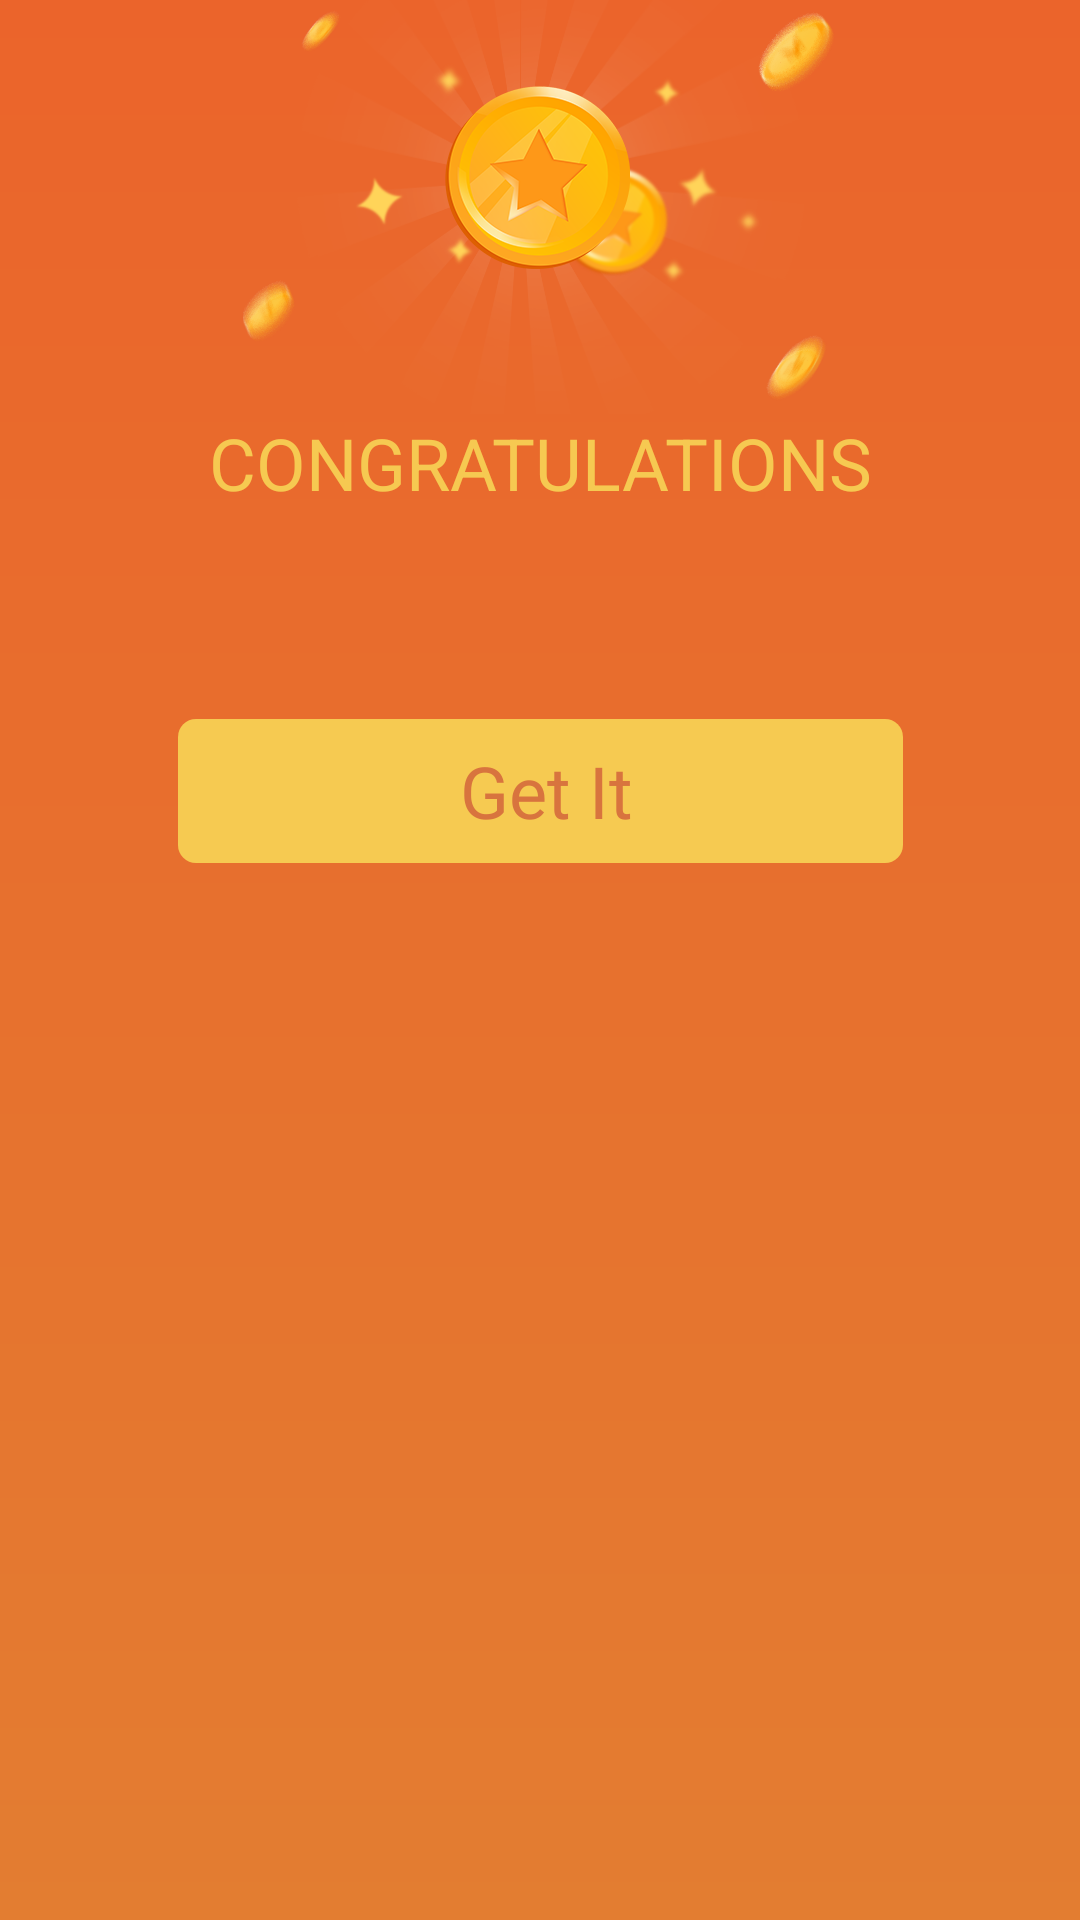

Write the Android layout XML for this screen, with the resource values it uses.
<!-- AndroidManifest.xml: application theme AppTheme -->
<!-- res/layout/dialog_play_game_result.xml -->
<?xml version="1.0" encoding="utf-8"?>
<layout xmlns:android="http://schemas.android.com/apk/res/android"
    xmlns:tools="http://schemas.android.com/tools"
    xmlns:app="http://schemas.android.com/apk/res-auto">

    <data>
        <variable
            name="dialog"
            type="vcall.free.international.phone.wifi.calling.ui.GameResultDialog" />
    </data>

    <androidx.constraintlayout.widget.ConstraintLayout
        android:layout_width="match_parent"
        android:layout_height="match_parent"
        android:paddingBottom="20dp"
        android:background="@drawable/bg_dialog_game_result">

        <ImageView
            android:id="@+id/img"
            android:layout_width="match_parent"
            android:layout_height="wrap_content"
            app:layout_constraintTop_toTopOf="parent"
            android:src="@drawable/img1" />

        <TextView
            android:id="@+id/congratulations"
            android:layout_width="wrap_content"
            android:layout_height="wrap_content"
            app:layout_constraintStart_toStartOf="parent"
            app:layout_constraintEnd_toEndOf="parent"
            app:layout_constraintTop_toBottomOf="@id/img"
            android:textColor="@color/text_yellow3"
            android:textSize="24sp"
            android:text="@string/congratulations" />

        <TextView
            android:id="@+id/resultTv"
            android:layout_width="wrap_content"
            android:layout_height="wrap_content"
            app:layout_constraintStart_toStartOf="parent"
            app:layout_constraintEnd_toEndOf="parent"
            app:layout_constraintTop_toBottomOf="@id/congratulations"
            android:textColor="#F6C951"
            android:textStyle="bold"
            android:textSize="40sp"
            tools:text="+20" />

        <TextView
            android:id="@+id/getItTv"
            android:layout_width="wrap_content"
            android:layout_height="48dp"
            app:layout_constraintStart_toStartOf="parent"
            app:layout_constraintEnd_toEndOf="parent"
            app:layout_constraintTop_toBottomOf="@id/resultTv"
            android:layout_marginTop="16dp"
            android:paddingStart="94dp"
            android:paddingEnd="90dp"
            android:gravity="center"
            android:background="@drawable/bg_get_it"
            android:textColor="#D8743E"
            android:textSize="24sp"
            android:text="Get It"
            android:onClick="@{() -> dialog.get()}"/>

        <TextView
            android:id="@+id/morePointTv"
            android:layout_width="wrap_content"
            android:layout_height="48dp"
            android:visibility="gone"
            app:layout_constraintStart_toStartOf="parent"
            app:layout_constraintEnd_toEndOf="parent"
            app:layout_constraintTop_toBottomOf="@id/getItTv"
            android:drawableStart="@drawable/ic_reward_video"
            android:drawablePadding="15dp"
            android:layout_marginTop="16dp"
            android:paddingStart="32dp"
            android:paddingEnd="32dp"
            android:gravity="center"
            android:background="@drawable/bg_get_it"
            android:textColor="#D8743E"
            android:textSize="24sp"
            android:text="More Points"
            android:onClick="@{() -> dialog.more()}"/>
    </androidx.constraintlayout.widget.ConstraintLayout>
</layout>
<!-- resources referenced by this layout -->
<resources>
  <color name="text_yellow3">#F6C951</color>
  <!-- drawable bg_dialog_game_result (drawable) -->
  <?xml version="1.0" encoding="utf-8"?>
  <shape xmlns:android="http://schemas.android.com/apk/res/android">
      <gradient android:angle="270" android:startColor="#EB642B" android:endColor="#E37D31"/>
  </shape>
  <!-- drawable bg_get_it (drawable) -->
  <?xml version="1.0" encoding="utf-8"?>
  <shape xmlns:android="http://schemas.android.com/apk/res/android">
      <solid android:color="#F6CA51" />
      <corners android:radius="6dp"/>
  </shape>
  <!-- drawable ic_reward_video: png bitmap (drawable-xxhdpi, 8515 bytes) -->
  <!-- drawable img1: png bitmap (drawable-xxhdpi, 94285 bytes) -->
  <string name="congratulations">CONGRATULATIONS</string>
  <style name="AppTheme" parent="Theme.AppCompat.Light.NoActionBar">
          
          <item name="colorPrimary">@color/colorPrimary</item>
          <item name="colorPrimaryDark">@color/colorPrimaryDark</item>
          <item name="colorAccent">@color/colorAccent</item>
      </style>
  <color name="colorPrimary">#2E3257</color>
  <color name="colorPrimaryDark">#2E3257</color>
  <color name="colorAccent">#D81B60</color>
</resources>
